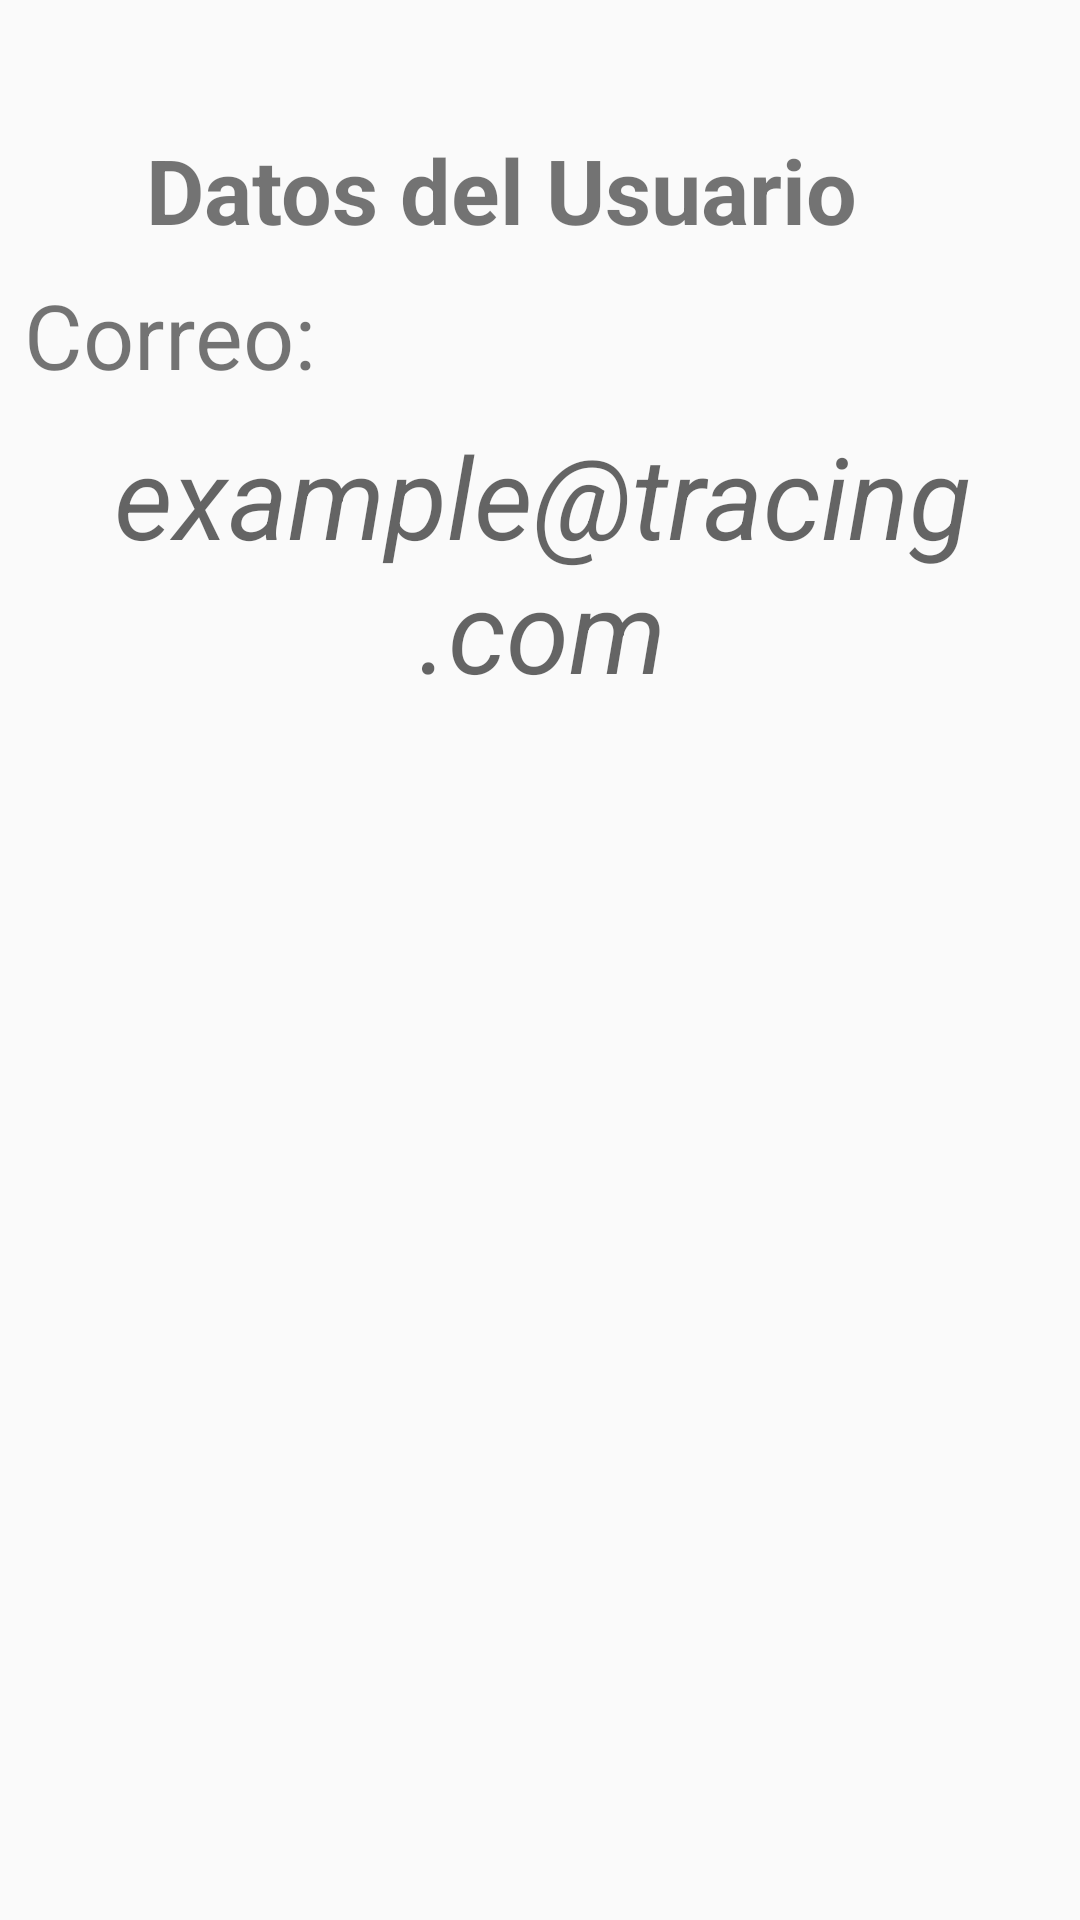

The Android layout XML behind this screen, and the referenced resources:
<!-- AndroidManifest.xml: application theme AppTheme -->
<!-- res/layout/activity_perfil.xml -->
<?xml version="1.0" encoding="utf-8"?>
<android.support.constraint.ConstraintLayout
    xmlns:android="http://schemas.android.com/apk/res/android"
    xmlns:app="http://schemas.android.com/apk/res-auto"
    xmlns:tools="http://schemas.android.com/tools"
    android:layout_width="match_parent"
    android:layout_height="match_parent"
    tools:context=".PerfilActivity">

    <TextView
        android:id="@+id/tTitle"
        android:layout_width="wrap_content"
        android:layout_height="wrap_content"
        android:layout_marginEnd="176dp"
        android:layout_marginStart="150dp"
        android:layout_marginTop="43dp"
        android:text="@string/titulo"
        android:gravity="center"
        android:textStyle="bold"
        android:textSize="30sp"
        app:layout_constraintEnd_toEndOf="parent"
        app:layout_constraintStart_toStartOf="parent"
        app:layout_constraintTop_toTopOf="parent" />

    <TextView
        android:id="@+id/textView2"
        android:layout_width="wrap_content"
        android:layout_height="wrap_content"
        android:layout_marginEnd="164dp"
        android:layout_marginStart="8dp"
        android:layout_marginTop="8dp"
        android:gravity="center"
        android:text="@string/mail"
        android:textSize="30sp"
        app:layout_constraintEnd_toEndOf="parent"
        app:layout_constraintHorizontal_bias="0.0"
        app:layout_constraintStart_toStartOf="parent"
        app:layout_constraintTop_toBottomOf="@+id/tTitle" />

    <TextView
        android:id="@+id/tDatos"
        android:layout_width="wrap_content"
        android:layout_height="wrap_content"
        android:layout_marginBottom="204dp"
        android:layout_marginEnd="8dp"
        android:layout_marginStart="8dp"
        android:layout_marginTop="8dp"
        android:gravity="center"
        android:hint="@string/correo"
        android:orientation="vertical"
        android:textColor="@color/steelblue"
        android:textStyle="italic"
        android:typeface="sans"
        android:textSize="38sp"
        app:layout_constraintBottom_toBottomOf="parent"
        app:layout_constraintEnd_toEndOf="parent"
        app:layout_constraintHorizontal_bias="0.461"
        app:layout_constraintStart_toStartOf="parent"
        app:layout_constraintTop_toBottomOf="@+id/textView2"
        app:layout_constraintVertical_bias="0.0" />

</android.support.constraint.ConstraintLayout>
<!-- resources referenced by this layout -->
<resources>
  <string name="correo">example@tracing.com</string>
  <string name="mail">Correo:</string>
  <string name="titulo">Datos del Usuario</string>
  <style name="AppTheme" parent="Theme.AppCompat.Light.DarkActionBar">
          
          <item name="colorPrimary">@color/steelblue</item>
          <item name="colorPrimaryDark">@color/royalblue</item>
          <item name="colorAccent">@color/black</item>
      </style>
  <!-- not gathered from this repository: default colours our renderer supplied (Android Studio template values) -->
  <color name="black">#FF000000</color>
</resources>
